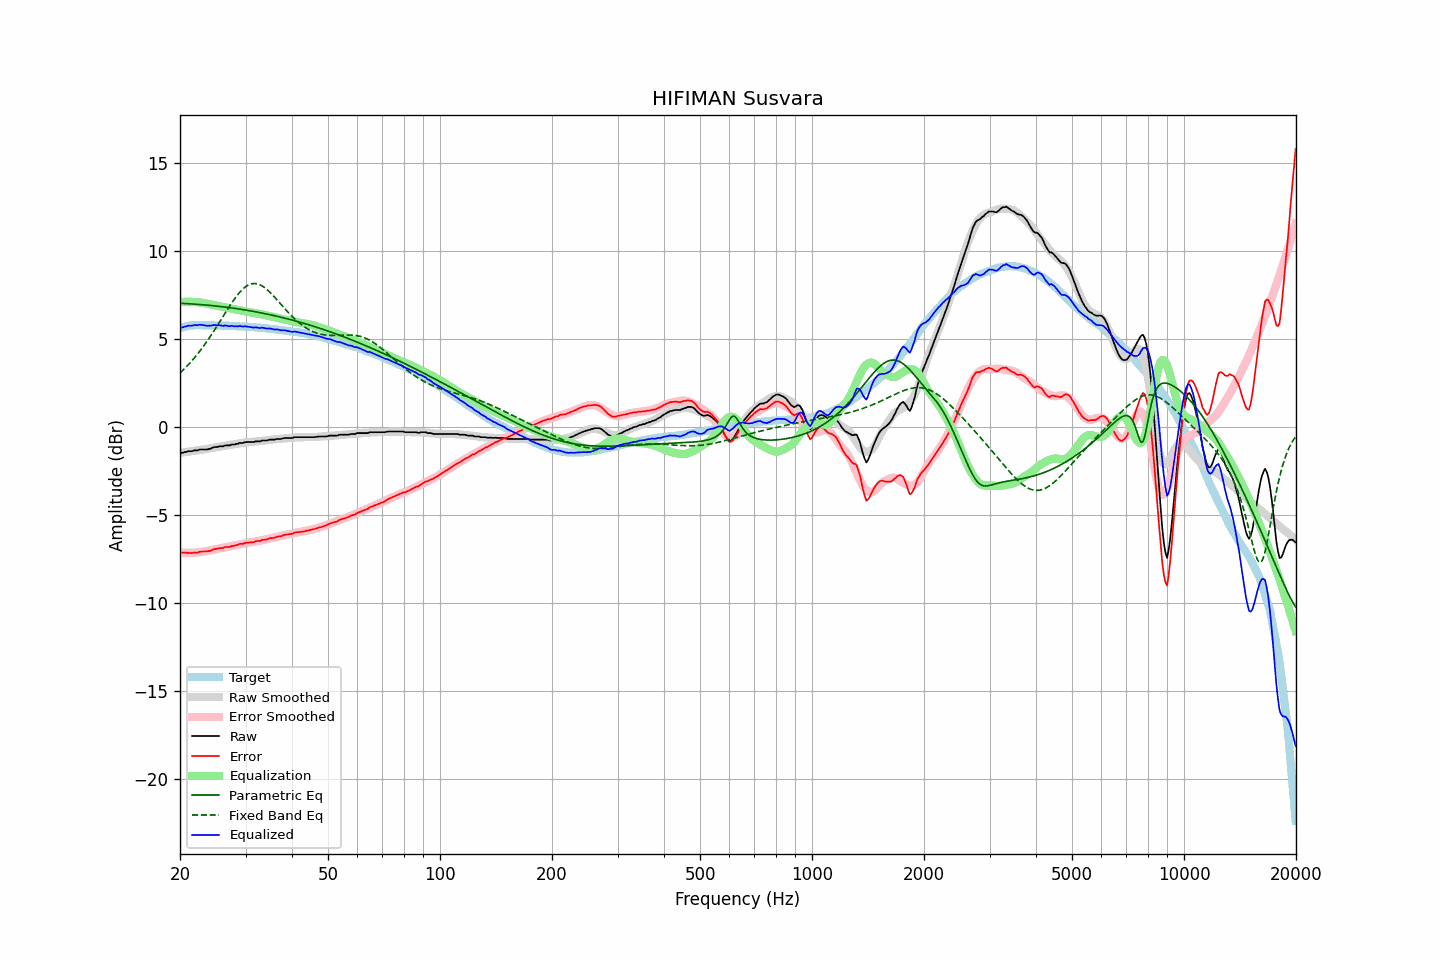

Source data for this figure (header and first rows):
frequency, raw, error, smoothed, error_smoothed, equalization, parametric_eq, fixed_band_eq, equalized_raw, equalized_smoothed, target
20.00, -1.48, -7.11, -1.46, -7.11, 7.11, 7.04, 3.08, 5.63, 5.65, 5.63
20.20, -1.45, -7.11, -1.44, -7.12, 7.12, 7.04, 3.17, 5.67, 5.67, 5.66
20.40, -1.44, -7.13, -1.43, -7.12, 7.12, 7.04, 3.26, 5.68, 5.70, 5.69
20.61, -1.40, -7.11, -1.41, -7.13, 7.13, 7.03, 3.35, 5.73, 5.71, 5.71
20.81, -1.40, -7.14, -1.40, -7.13, 7.13, 7.03, 3.44, 5.73, 5.73, 5.74
21.02, -1.36, -7.13, -1.38, -7.13, 7.13, 7.02, 3.54, 5.77, 5.75, 5.77
21.23, -1.36, -7.14, -1.37, -7.13, 7.13, 7.02, 3.64, 5.77, 5.76, 5.78
21.44, -1.36, -7.15, -1.36, -7.13, 7.13, 7.01, 3.74, 5.77, 5.77, 5.79
21.66, -1.34, -7.14, -1.34, -7.12, 7.12, 7.00, 3.84, 5.79, 5.78, 5.80
21.87, -1.31, -7.11, -1.33, -7.12, 7.12, 7.00, 3.95, 5.81, 5.79, 5.80
22.09, -1.31, -7.11, -1.31, -7.11, 7.11, 6.99, 4.06, 5.81, 5.80, 5.81
22.31, -1.31, -7.11, -1.30, -7.11, 7.11, 6.99, 4.17, 5.80, 5.81, 5.81
22.54, -1.27, -7.07, -1.29, -7.10, 7.10, 6.98, 4.29, 5.83, 5.81, 5.81
22.76, -1.26, -7.06, -1.28, -7.08, 7.08, 6.97, 4.41, 5.83, 5.81, 5.80
22.99, -1.26, -7.05, -1.27, -7.07, 7.07, 6.96, 4.53, 5.81, 5.80, 5.79
23.22, -1.26, -7.05, -1.25, -7.05, 7.05, 6.96, 4.66, 5.80, 5.80, 5.79
23.45, -1.26, -7.05, -1.24, -7.04, 7.04, 6.95, 4.78, 5.78, 5.80, 5.79
23.69, -1.26, -7.05, -1.22, -7.02, 7.02, 6.94, 4.91, 5.76, 5.80, 5.79
23.92, -1.23, -7.02, -1.21, -7.00, 7.00, 6.93, 5.05, 5.77, 5.80, 5.79
24.16, -1.22, -7.02, -1.19, -6.98, 6.98, 6.92, 5.18, 5.77, 5.79, 5.80
24.40, -1.17, -6.97, -1.17, -6.97, 6.97, 6.91, 5.32, 5.80, 5.79, 5.80
24.65, -1.14, -6.93, -1.16, -6.95, 6.95, 6.90, 5.46, 5.81, 5.79, 5.79
24.89, -1.12, -6.91, -1.14, -6.93, 6.93, 6.89, 5.60, 5.81, 5.79, 5.79
25.14, -1.12, -6.90, -1.12, -6.91, 6.91, 6.88, 5.75, 5.79, 5.79, 5.79
25.39, -1.09, -6.87, -1.11, -6.89, 6.89, 6.87, 5.89, 5.80, 5.78, 5.79
25.65, -1.08, -6.86, -1.09, -6.87, 6.87, 6.86, 6.04, 5.79, 5.78, 5.78
25.91, -1.08, -6.85, -1.07, -6.85, 6.85, 6.85, 6.18, 5.78, 5.78, 5.77
26.16, -1.08, -6.85, -1.06, -6.84, 6.84, 6.84, 6.33, 5.76, 5.78, 5.77
26.43, -1.03, -6.80, -1.04, -6.82, 6.82, 6.83, 6.48, 5.79, 5.77, 5.77
26.69, -1.03, -6.80, -1.03, -6.80, 6.80, 6.82, 6.62, 5.77, 5.77, 5.77
26.96, -1.03, -6.80, -1.02, -6.78, 6.78, 6.81, 6.76, 5.75, 5.77, 5.77
27.23, -1.03, -6.79, -1.00, -6.77, 6.77, 6.80, 6.91, 5.74, 5.76, 5.77
27.50, -0.98, -6.74, -0.99, -6.75, 6.75, 6.78, 7.04, 5.77, 5.76, 5.77
27.77, -0.98, -6.73, -0.97, -6.73, 6.73, 6.77, 7.18, 5.75, 5.75, 5.75
28.05, -0.98, -6.73, -0.96, -6.71, 6.71, 6.76, 7.31, 5.73, 5.75, 5.75
28.33, -0.94, -6.68, -0.94, -6.69, 6.69, 6.74, 7.43, 5.75, 5.75, 5.74
28.62, -0.94, -6.68, -0.93, -6.67, 6.67, 6.73, 7.55, 5.73, 5.74, 5.74
28.90, -0.89, -6.62, -0.91, -6.65, 6.65, 6.72, 7.65, 5.76, 5.74, 5.74
29.19, -0.89, -6.61, -0.90, -6.63, 6.63, 6.70, 7.76, 5.74, 5.73, 5.73
29.48, -0.89, -6.62, -0.88, -6.61, 6.61, 6.69, 7.85, 5.72, 5.73, 5.73
29.78, -0.86, -6.58, -0.87, -6.59, 6.59, 6.67, 7.93, 5.73, 5.72, 5.72
30.08, -0.84, -6.56, -0.86, -6.57, 6.57, 6.66, 8.00, 5.74, 5.71, 5.72
30.38, -0.84, -6.55, -0.85, -6.56, 6.56, 6.64, 8.06, 5.72, 5.71, 5.71
30.68, -0.84, -6.54, -0.84, -6.54, 6.54, 6.63, 8.10, 5.70, 5.70, 5.71
30.99, -0.84, -6.53, -0.83, -6.53, 6.53, 6.61, 8.14, 5.69, 5.70, 5.69
31.30, -0.84, -6.53, -0.82, -6.51, 6.51, 6.60, 8.16, 5.68, 5.69, 5.69
31.61, -0.84, -6.53, -0.82, -6.50, 6.50, 6.58, 8.17, 5.66, 5.68, 5.69
31.93, -0.80, -6.47, -0.81, -6.48, 6.48, 6.56, 8.16, 5.68, 5.68, 5.68
32.24, -0.80, -6.46, -0.80, -6.47, 6.47, 6.55, 8.15, 5.67, 5.67, 5.66
32.57, -0.80, -6.46, -0.79, -6.45, 6.45, 6.53, 8.12, 5.65, 5.66, 5.66
32.89, -0.80, -6.45, -0.78, -6.43, 6.43, 6.51, 8.08, 5.63, 5.65, 5.66
33.22, -0.75, -6.39, -0.77, -6.42, 6.42, 6.49, 8.04, 5.67, 5.65, 5.64
33.55, -0.75, -6.39, -0.76, -6.39, 6.39, 6.47, 7.98, 5.65, 5.64, 5.64
33.89, -0.75, -6.38, -0.75, -6.38, 6.38, 6.46, 7.91, 5.63, 5.63, 5.63
34.23, -0.75, -6.37, -0.74, -6.36, 6.36, 6.44, 7.84, 5.61, 5.62, 5.62
34.57, -0.72, -6.33, -0.72, -6.33, 6.33, 6.42, 7.75, 5.62, 5.61, 5.61
34.92, -0.70, -6.30, -0.71, -6.31, 6.31, 6.40, 7.67, 5.61, 5.60, 5.60
35.27, -0.70, -6.29, -0.70, -6.29, 6.29, 6.38, 7.57, 5.59, 5.59, 5.59
35.62, -0.70, -6.28, -0.69, -6.27, 6.27, 6.36, 7.48, 5.57, 5.58, 5.58
35.97, -0.70, -6.26, -0.68, -6.25, 6.25, 6.34, 7.38, 5.55, 5.57, 5.57
... 635 more rows
